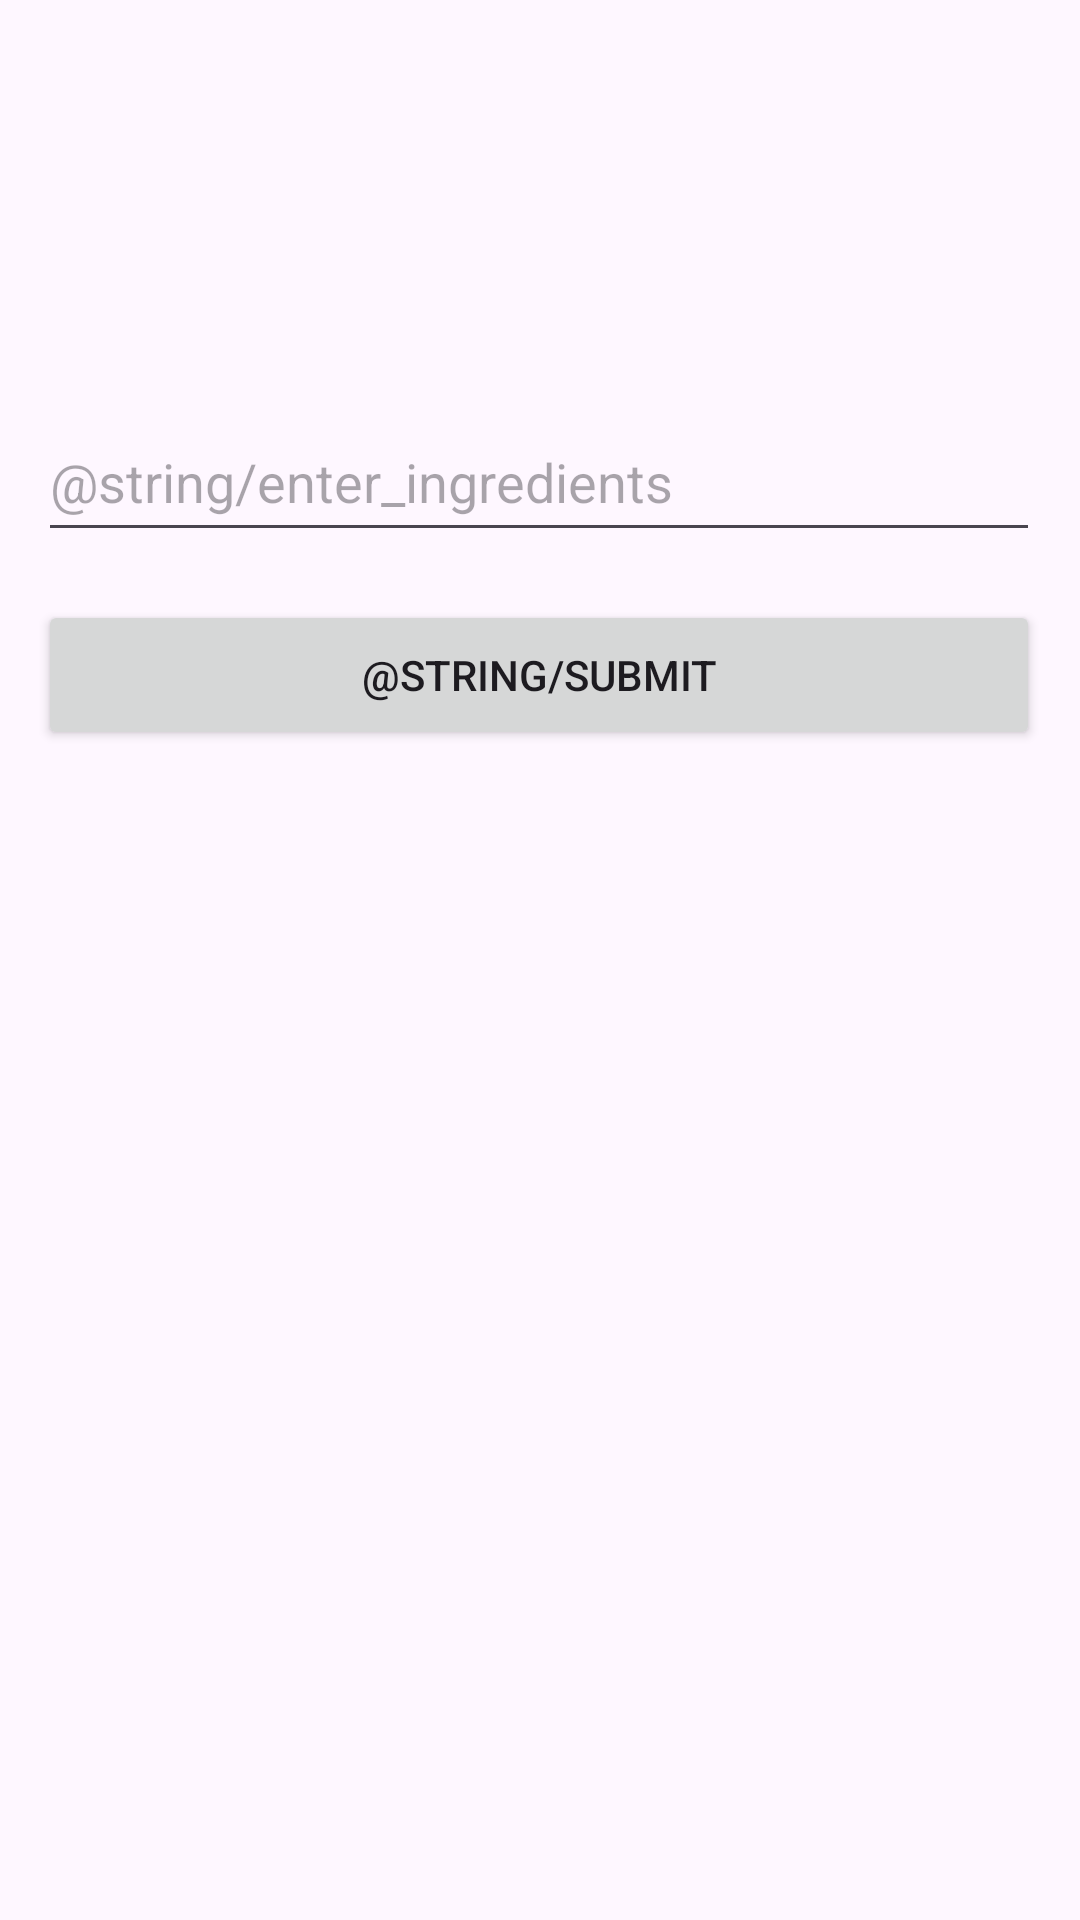

Produce the Android XML layout that renders to this screen, including the resource entries it uses.
<!-- AndroidManifest.xml: application theme Theme.KnowYourIngredients -->
<!-- res/layout/activity_main.xml -->
<?xml version="1.0" encoding="utf-8"?>
<androidx.constraintlayout.widget.ConstraintLayout xmlns:android="http://schemas.android.com/apk/res/android"
    xmlns:app="http://schemas.android.com/apk/res-auto"
    xmlns:tools="http://schemas.android.com/tools"
    android:id="@+id/main"
    android:layout_width="match_parent"
    android:layout_height="match_parent"
    tools:context=".MainActivity">

    <EditText
        android:id="@+id/ingredient_edit_text_id"
        android:layout_width="334dp"
        android:layout_height="50dp"
        android:autofillHints="text"
        android:hint="@string/enter_ingredients"
        android:inputType="text"
        app:layout_constraintBottom_toBottomOf="parent"
        app:layout_constraintEnd_toEndOf="parent"
        app:layout_constraintHorizontal_bias="0.493"
        app:layout_constraintStart_toStartOf="parent"
        app:layout_constraintTop_toTopOf="parent"
        app:layout_constraintVertical_bias="0.227" />

    <Button
        android:id="@+id/submit_button_id"
        android:layout_width="334dp"
        android:layout_height="50dp"
        android:layout_marginBottom="236dp"
        android:radius="0dp"
        android:text="@string/submit"
        app:layout_constraintBottom_toBottomOf="parent"
        app:layout_constraintEnd_toEndOf="parent"
        app:layout_constraintHorizontal_bias="0.493"
        app:layout_constraintStart_toStartOf="parent"
        app:layout_constraintTop_toBottomOf="@+id/ingredient_edit_text_id"
        app:layout_constraintVertical_bias="0.095" />

</androidx.constraintlayout.widget.ConstraintLayout>
<!-- resources referenced by this layout -->
<resources>
  <style name="Theme.KnowYourIngredients" parent="Base.Theme.KnowYourIngredients" />
  <style name="Base.Theme.KnowYourIngredients" parent="Theme.Material3.DayNight.NoActionBar">
          
          
      </style>
</resources>
